73-way image classification set "data" from GitHub (KyklyMachine/Coins-mint); label vocabulary: 1 chervonets 1923, 1 kopek 1924 to 1925, 1 kopek 1926 to 1935, 1 kopek 1935 to 1936, 1 kopek 1937 to 1946, 1 kopek 1948 to 1956, 1 kopek 1957, 1 kopek 1958, 1 kopek 1961 to 1991, 1 poltinnik 1924 to 1927, 1 ruble 1921 to 1922, 1 ruble 1924, 1 ruble 1958, 1 ruble 1961, 1 ruble 1964 to 1991, 1 ruble 1991, 10 kopeks 1921 to 1923, 10 kopeks 1924 to 1931, 10 kopeks 1931 to 1934, 10 kopeks 1935 to 1936, 10 kopeks 1937 to 1946, 10 kopeks 1948 to 1956, 10 kopeks 1957, 10 kopeks 1958, 10 kopeks 1961 to 1991, 10 rubles 1991 to 1992, 15 kopeks 1921 to 1923, 15 kopeks 1924 to 1931, 15 kopeks 1931 to 1934, 15 kopeks 1935 to 1936, 15 kopeks 1937 to 1946, 15 kopeks 1948 to 1956, 15 kopeks 1957, 15 kopeks 1958, 15 kopeks 1961 to 1991, 2 kopeks 1924 to 1925, 2 kopeks 1926 to 1935, 2 kopeks 1935 to 1936, 2 kopeks 1937 to 1946, 2 kopeks 1948 to 1956, 2 kopeks 1957, 2 kopeks 1958, 2 kopeks 1961 to 1991, 20 kopeks 1921 to 1923, 20 kopeks 1924 to 1931, 20 kopeks 1931 to 1934, 20 kopeks 1935 to 1936, 20 kopeks 1937 to 1946, 20 kopeks 1948 to 1956, 20 kopeks 1957, 20 kopeks 1961 to 1991, 3 kopeks 1924, 3 kopeks 1926 to 1935, 3 kopeks 1935 to 1936, 3 kopeks 1937 to 1946, 3 kopeks 1948 to 1956, 3 kopeks 1957, 3 kopeks 1958, 3 kopeks 1961 to 1991, 5 kopeks 1924, 5 kopeks 1926 to 1935, 5 kopeks 1935 to 1936, 5 kopeks 1937 to 1946, 5 kopeks 1948 to 1956, 5 kopeks 1957, 5 kopeks 1958, 5 kopeks 1961 to 1991, 5 rubles 1991, 50 kopeks 1921 to 1922, 50 kopeks 1961, 50 kopeks 1964 to 1991, 50 kopeks 1991, half kopek 1925 to 1928.

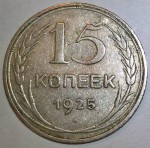
Label: 15 kopeks 1924 to 1931

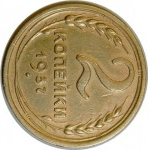
Label: 2 kopeks 1937 to 1946

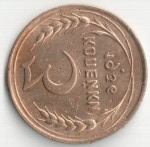
Label: 3 kopeks 1935 to 1936

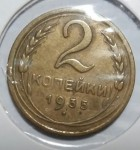
Label: 2 kopeks 1935 to 1936

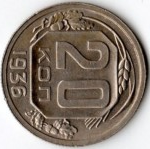
Label: 20 kopeks 1935 to 1936

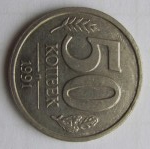
Label: 50 kopeks 1964 to 1991
